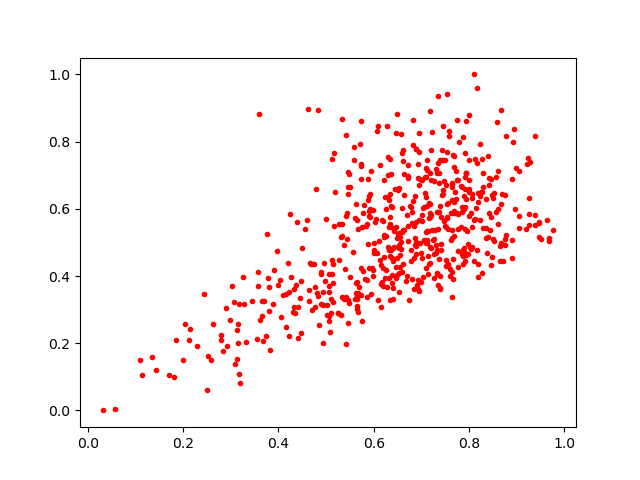

Source data for this figure (header and first rows):
0.46958524, 0.2981652
0.4357, 0.2913
0.5872, 0.6262
0.844, 0.5373
0.4195, 0.4386
0.819, 0.6191
0.4497, 0.4827
0.537, 0.493
0.8373, 0.4691
0.8045, 0.5867
0.7446, 0.8468
0.8758, 0.5093
0.6609, 0.775
0.5321, 0.5163
0.7657, 0.4517
0.4934, 0.2013
0.7505, 0.7452
0.3606, 0.2703
0.7171, 0.5886
0.7124, 0.5074
0.6351, 0.749
0.7371, 0.4492
0.6729, 0.3284
0.3992, 0.3724
0.9687, 0.5123
0.5256, 0.2904
0.5698, 0.366
0.8685, 0.6428
0.6306, 0.7001
0.7904, 0.4671
0.7726, 0.6282
0.8514, 0.5048
0.7367, 0.6781
0.6888, 0.7785
0.5938, 0.7115
0.4938, 0.3516
0.7995, 0.7438
0.3181, 0.1088
0.4814, 0.3481
0.7358, 0.5899
0.8399, 0.5149
0.7092, 0.5323
0.6832, 0.8633
0.8458, 0.5744
0.718, 0.44
0.7514, 0.4479
0.1844, 0.2106
0.6151, 0.309
0.9677, 0.505
0.7992, 0.878
0.7229, 0.8278
0.5424, 0.1975
0.4856, 0.2535
0.7643, 0.3362
0.5267, 0.4486
0.4551, 0.5392
0.6622, 0.5356
0.5917, 0.5755
0.3981, 0.4738
0.938, 0.552
0.5067, 0.2655
... 544 more rows
